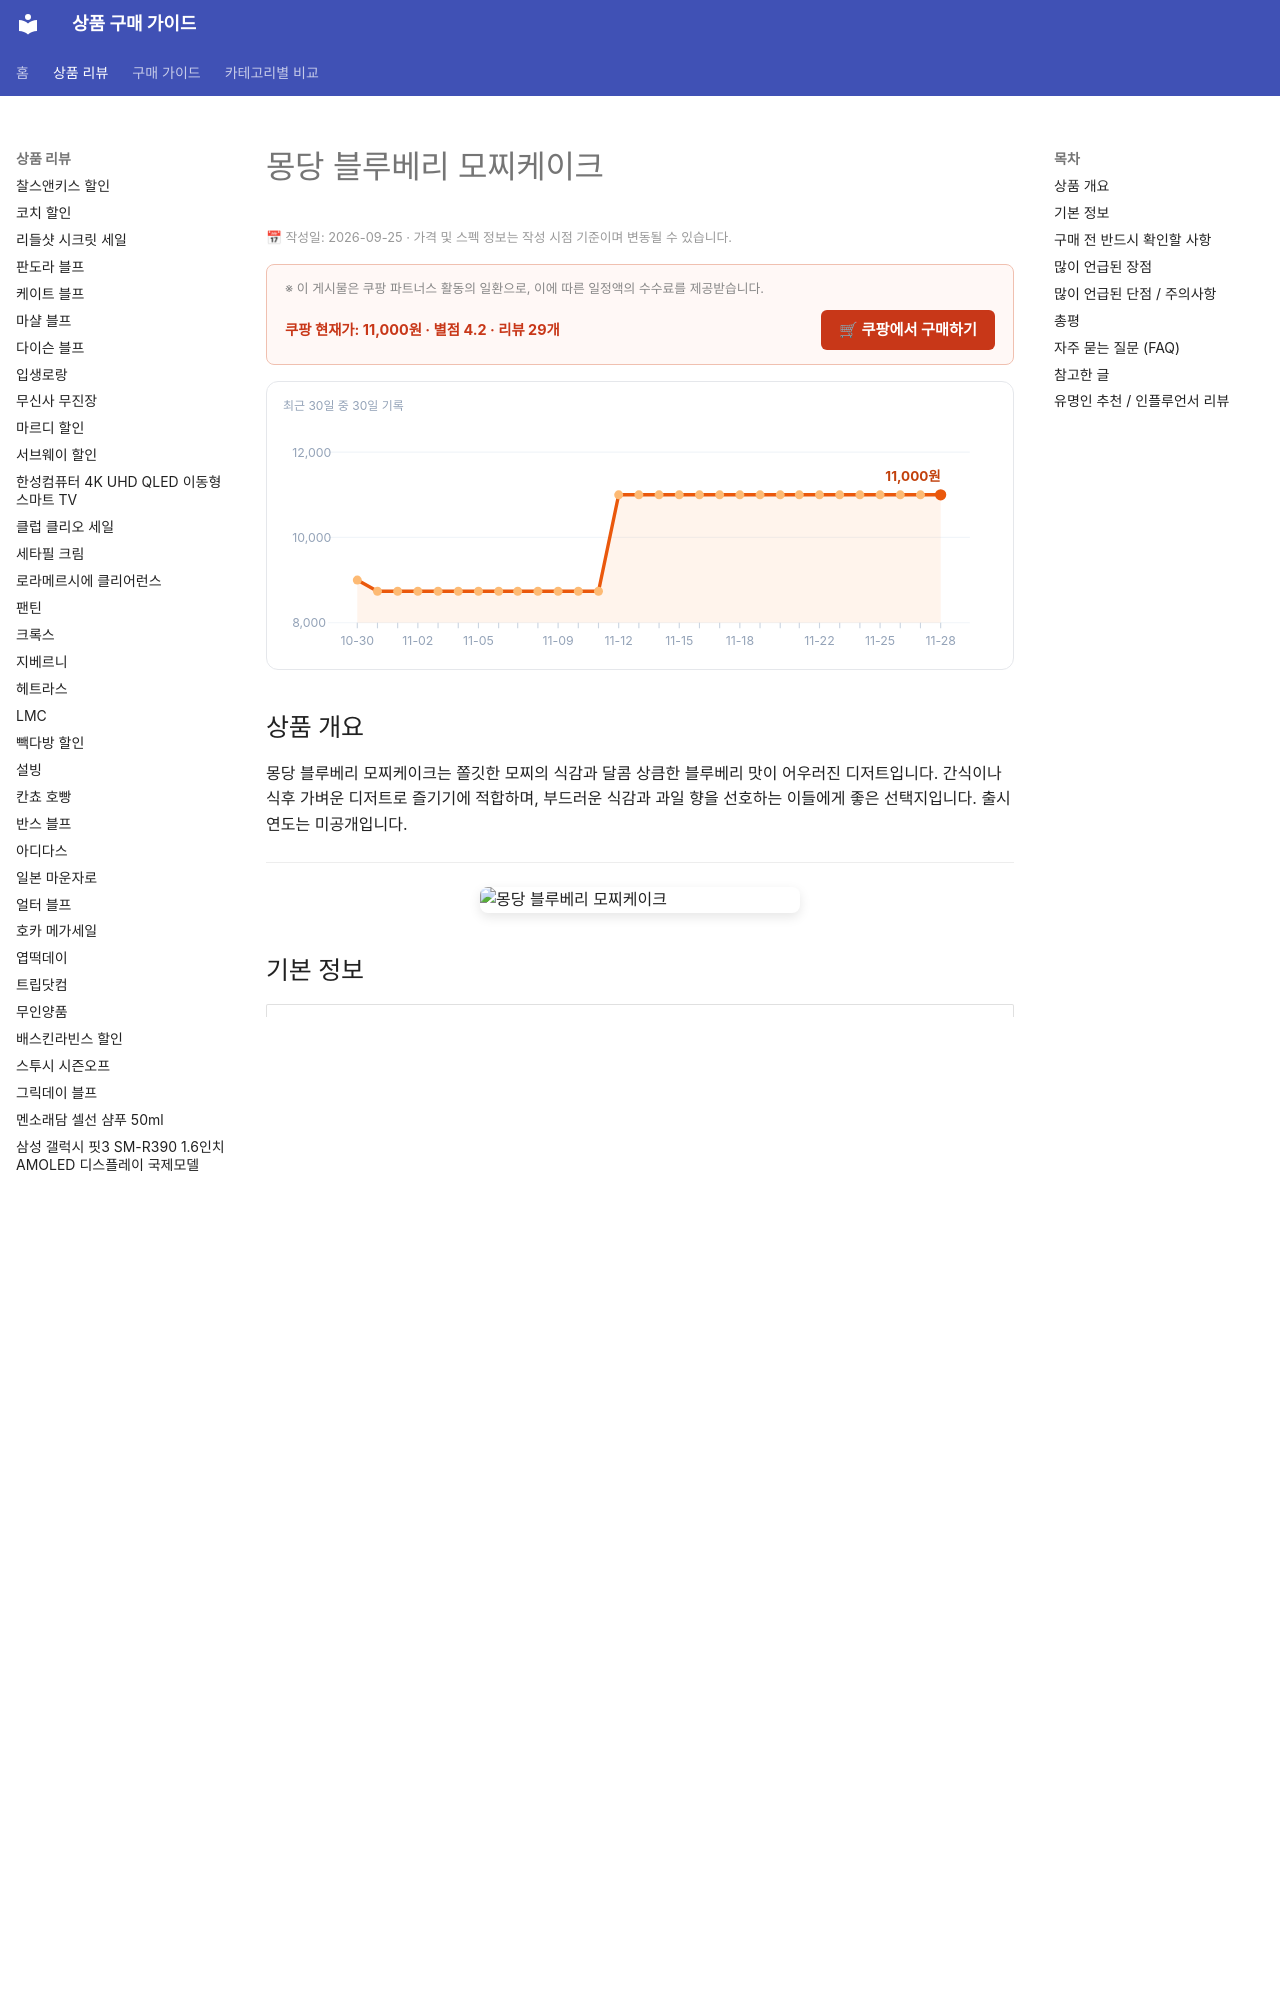

repository: buysense/product-research-wiki · page: products/mongdang-blueberry-mochi-cake/index.html · generator: mkdocs

---
image: https://thumbnail.coupangcdn.com/thumbnails/remote/492x492ex/image/retail/images/5321e3a3-9365-4ebd-9e45-f22fa03f96ad2440382053597783340.png
title: 몽당 블루베리 모찌케이크 구매 가이드
date: 2026-09-25
description: 몽당 블루베리 모찌케이크는 부드러운 모찌와 상큼한 블루베리 맛이 조화로운 디저트로, 가벼운 간식이나 티타임에 즐기기 좋습니다.
contentUpdated: 2026-09-25
---
<!-- bs:jsonld -->
<script type="application/ld+json">
{
  "@context": "https://schema.org",
  "@type": "Product",
  "name": "몽당 블루베리 모찌케이크",
  "image": [
    "https://thumbnail.coupangcdn.com/thumbnails/remote/492x492ex/image/retail/images/5321e3a3-9365-4ebd-9e45-f22fa03f96ad2440382053597783340.png",
    "https://thumbnail.coupangcdn.com/thumbnails/remote/492x492ex/image/rs_quotation_api/bqydd7dv/f8051dde613448889d88a51fa5e6c3cd.jpg"
  ],
  "offers": {
    "@type": "Offer",
    "priceCurrency": "KRW",
    "price": "11000",
    "url": "https://link.coupang.com/a/hkR1MKdehw",
    "availability": "https://schema.org/InStock",
    "priceValidUntil": "2026-12-05"
  },
  "aggregateRating": {
    "@type": "AggregateRating",
    "ratingValue": 4.2,
    "review
